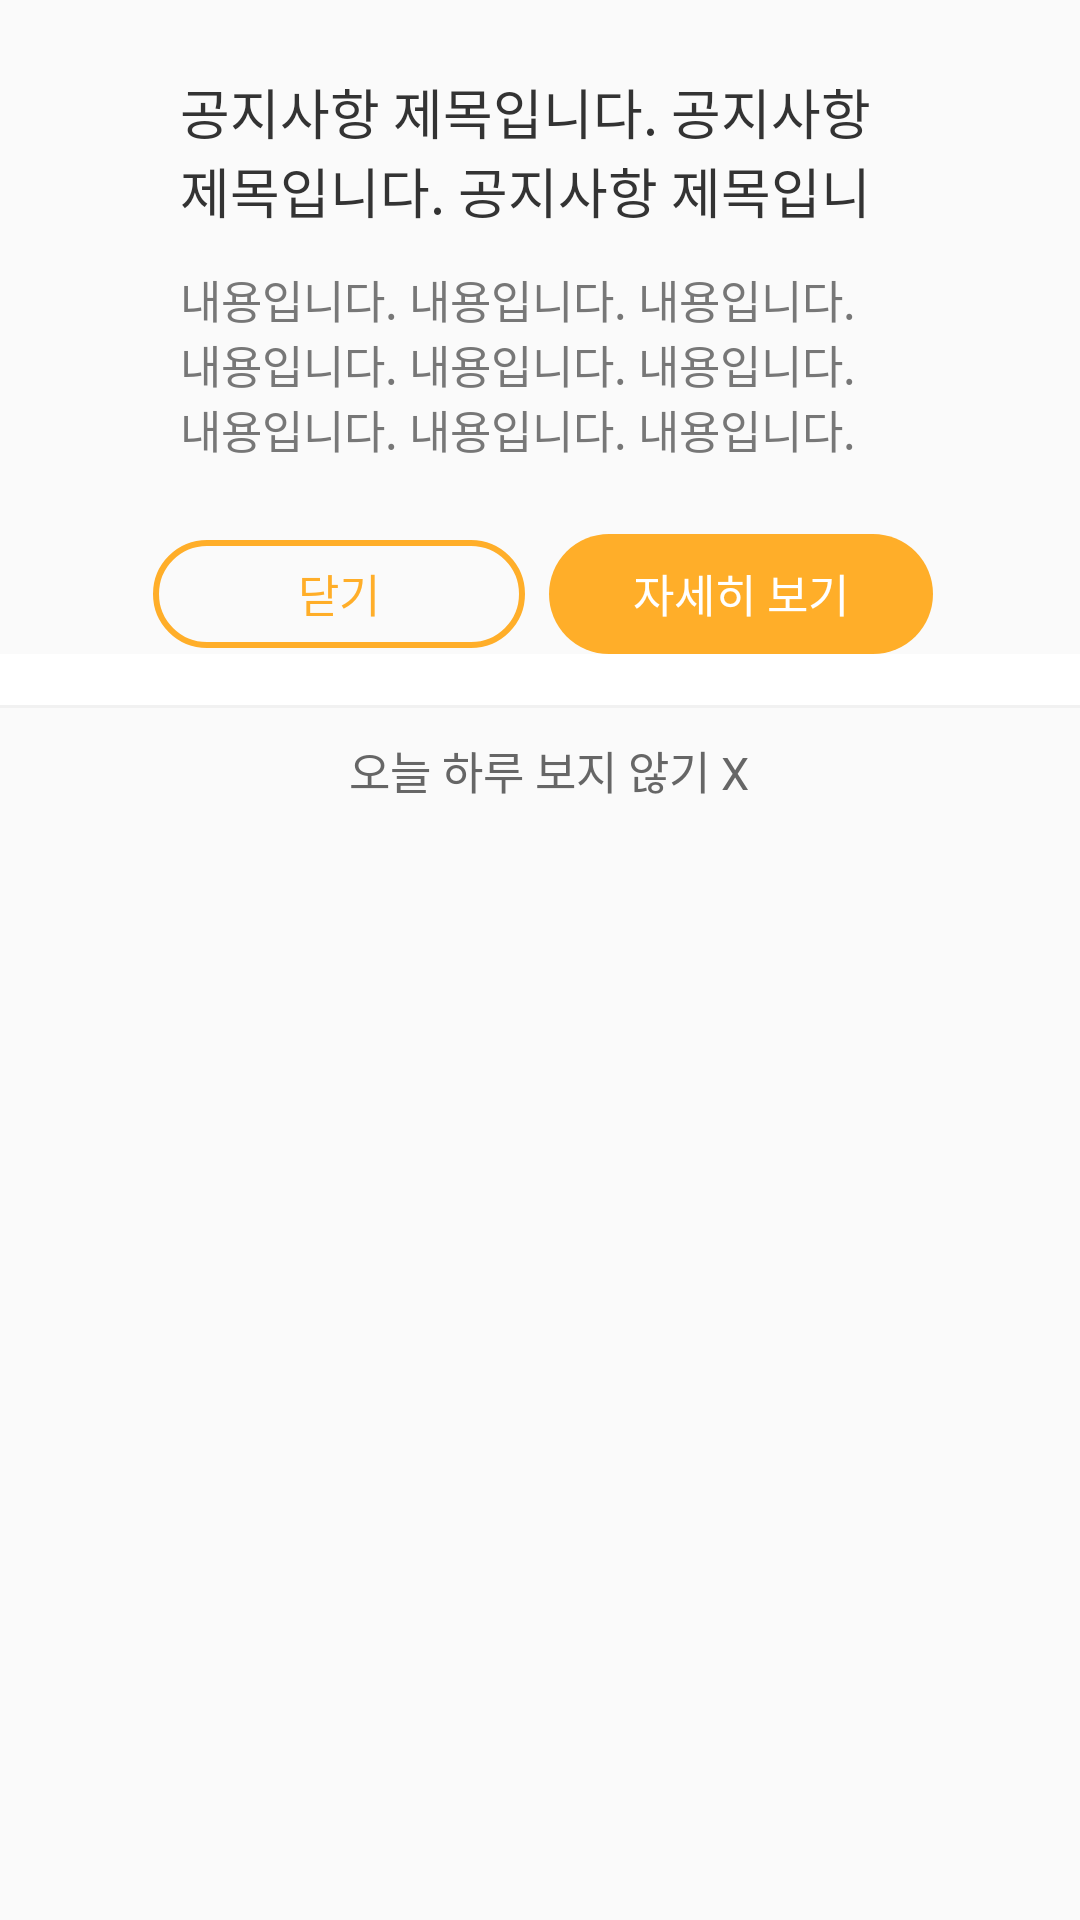

Reconstruct the res/layout file that produces this screen, plus the resources it refers to.
<!-- AndroidManifest.xml: application theme AppTheme -->
<!-- res/layout/dialog_custom.xml -->
<?xml version="1.0" encoding="utf-8"?>
<LinearLayout
    xmlns:android="http://schemas.android.com/apk/res/android"
    xmlns:tools="http://schemas.android.com/tools"
    android:layout_width="300dp"
    android:layout_height="280dp"
    android:layout_gravity="center"
    android:gravity="top"
    android:orientation="vertical">


    <TextView android:id="@+id/tv_customdialog_title"
        android:layout_width="240dp"
        android:layout_height="53dp"
        android:fontFamily="@font/notosanskrmedium"
        android:textStyle="normal"
        android:textSize="18sp"
        android:textColor="#333333"
        android:text="공지사항 제목입니다. 공지사항 제목입니다. 공지사항 제목입니다."
        android:layout_gravity="center"
        android:includeFontPadding="false"
        android:layout_marginTop="24dp"/>

    <TextView android:id="@+id/tv_customdialog_content"
        android:layout_width="240dp"
        android:layout_height="62dp"
        android:fontFamily="@font/notosanskrregular"
        android:textStyle="normal"
        android:textSize="15sp"
        android:textColor="#777777"
        android:text="내용입니다. 내용입니다. 내용입니다. 내용입니다. 내용입니다. 내용입니다. 내용입니다. 내용입니다. 내용입니다. 내용입니다."
        android:layout_gravity="center"
        android:includeFontPadding="false"
        android:layout_marginTop="12dp"/>


    <LinearLayout
        android:layout_width="match_parent"
        android:layout_height="40dp"
        android:orientation="horizontal"
        android:layout_marginTop="27dp"
        android:gravity="center">

        <TextView
            android:id="@+id/tv_customdialog_close"
            android:layout_width="128dp"
            android:layout_height="40dp"
            android:text="닫기"
            android:background="@drawable/shape_stroke_customdialog"
            android:layout_gravity="center"
            android:gravity="center"
            android:textSize="15sp"
            android:textColor="#ffae29"
            android:fontFamily="@font/notosanskrregular"
            android:includeFontPadding="false"/>

        <TextView
            android:id="@+id/tv_customdialog_detail"
            android:layout_width="128dp"
            android:layout_height="40dp"
            android:text="자세히 보기"
            android:background="@drawable/shape_rect_detail"
            android:layout_gravity="center"
            android:gravity="center"
            android:textSize="15sp"
            android:textColor="#FFF"
            android:fontFamily="@font/notosanskrregular"
            android:includeFontPadding="false"
            android:layout_marginLeft="6dp"/>

    </LinearLayout>

    <LinearLayout
        android:layout_width="match_parent"
        android:layout_height="19dp"
        android:background="@drawable/shape_stroke_order_list"/>

    <LinearLayout
        android:layout_width="match_parent"
        android:layout_height="40dp"
        android:orientation="horizontal"
        android:gravity="center">

        <TextView
            android:id="@+id/tv_customdialog_today"
            android:layout_width="158dp"
            android:layout_height="22dp"
            android:text="오늘 하루 보지 않기 X"
            android:layout_gravity="center"
            android:gravity="center"
            android:textSize="15sp"
            android:textColor="#666666"
            android:fontFamily="@font/notosanskrregular"
            android:includeFontPadding="false"
            android:layout_marginLeft="6dp"/>

    </LinearLayout>


</LinearLayout>
<!-- resources referenced by this layout -->
<resources>
  <!-- drawable shape_rect_detail (drawable) -->
  <?xml version="1.0" encoding="utf-8"?>
  <shape xmlns:android="http://schemas.android.com/apk/res/android"
      android:shape="rectangle" >
      <solid android:color="#ffae29" />
      <corners
          android:radius="37dp"/>
  </shape>
  <!-- drawable shape_stroke_customdialog (drawable) -->
  <?xml version="1.0" encoding="utf-8"?>
  <layer-list xmlns:android="http://schemas.android.com/apk/res/android" >
      <item
          android:bottom="2dp"
          android:left="2dp"
          android:right="2dp"
          android:top="2dp">
          <shape android:shape="rectangle" >
              <stroke
                  android:width="2dp"
                  android:color="#ffae29" />
              <corners
                  android:radius="20dp"/>
          </shape>
      </item>
  </layer-list>
  <!-- drawable shape_stroke_order_list (drawable) -->
  <?xml version="1.0" encoding="utf-8"?>
  <layer-list xmlns:android="http://schemas.android.com/apk/res/android" >
      <item
          android:bottom="1dp"
          android:left="-2dp"
          android:right="-2dp"
          android:top="-2dp">
          <shape android:shape="rectangle" >
              <stroke
                  android:width="1dp"
                  android:color="#F1F1F1" />
  
              <solid android:color="#FFF" />
          </shape>
      </item>
  </layer-list>
  <style name="AppTheme" parent="Theme.AppCompat.Light.NoActionBar">
          
          <item name="colorPrimary">@color/colorPrimary</item>
          <item name="colorPrimaryDark">@color/colorPrimaryDark</item>
          <item name="colorAccent">@color/colorAccent</item>
      </style>
  <color name="colorPrimary">#008577</color>
  <color name="colorPrimaryDark">#FFAE29</color>
  <color name="colorAccent">#FFAE29</color>
</resources>
